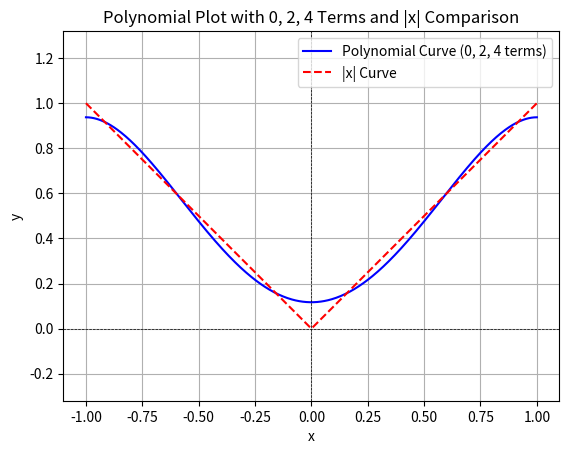

Recreate this plot in Python.
import sympy as sp
import numpy as np
import matplotlib.pyplot as plt

# 初始化打印设置，确保以分数形式输出
sp.init_printing(use_unicode=False)

# 使用 Rational 定义矩阵元素，确保以分数形式处理
A  = sp.Matrix([[sp.Rational(2, 1), sp.Rational(2, 3), sp.Rational(2, 5)],
                [sp.Rational(2, 3), sp.Rational(2, 5), sp.Rational(2, 7)],
                [sp.Rational(2, 5), sp.Rational(2, 7), sp.Rational(2, 9)]])
b = sp.Matrix([sp.Rational(1, 1), sp.Rational(1, 2), sp.Rational(1, 3)])

# 求解方程 A * x = b
x = A.solve(b)

# 转化为数值形式
x_numeric = [float(val) for val in x]

# 输出符号解
print("符号解为:")
sp.pprint(x)

# 验证解是否正确
is_correct = A * x == b
print("\n验证解是否正确:", is_correct)

# 构造多项式，仅包含 0 次、2 次和 4 次项
# 假设解的第一个值为 0 次项系数，第二个值为 2 次项系数，第三个值为 4 次项系数
coefficients = [x_numeric[0], 0, x_numeric[1], 0, x_numeric[2]]
poly = np.poly1d(coefficients[::-1])  # 将系数从高次到低次排列

# 定义绘图范围
x_vals = np.linspace(-1, 1, 500)
y_vals = poly(x_vals)

# 计算 |x| 的值
abs_y_vals = np.abs(x_vals)

# 绘制多项式曲线
plt.plot(x_vals, y_vals, label="Polynomial Curve (0, 2, 4 terms)", color="blue")
# 绘制 |x| 曲线
plt.plot(x_vals, abs_y_vals, label="|x| Curve", color="red", linestyle="--")

# 添加图像标题和标签
plt.title("Polynomial Plot with 0, 2, 4 Terms and |x| Comparison")
plt.xlabel("x")
plt.ylabel("y")
plt.axhline(0, color='black', linewidth=0.5, linestyle='--')
plt.axvline(0, color='black', linewidth=0.5, linestyle='--')

# 设置横纵坐标长度相同
plt.axis('equal')

plt.legend()
plt.grid()
plt.show()

# 符号解为:
# [ 15  ]
# [ --- ]
# [ 128 ]
# [     ]
# [ 105 ]
# [ --- ]
# [ 64  ]
# [     ]
# [-105 ]
# [-----]
# [ 128 ]
